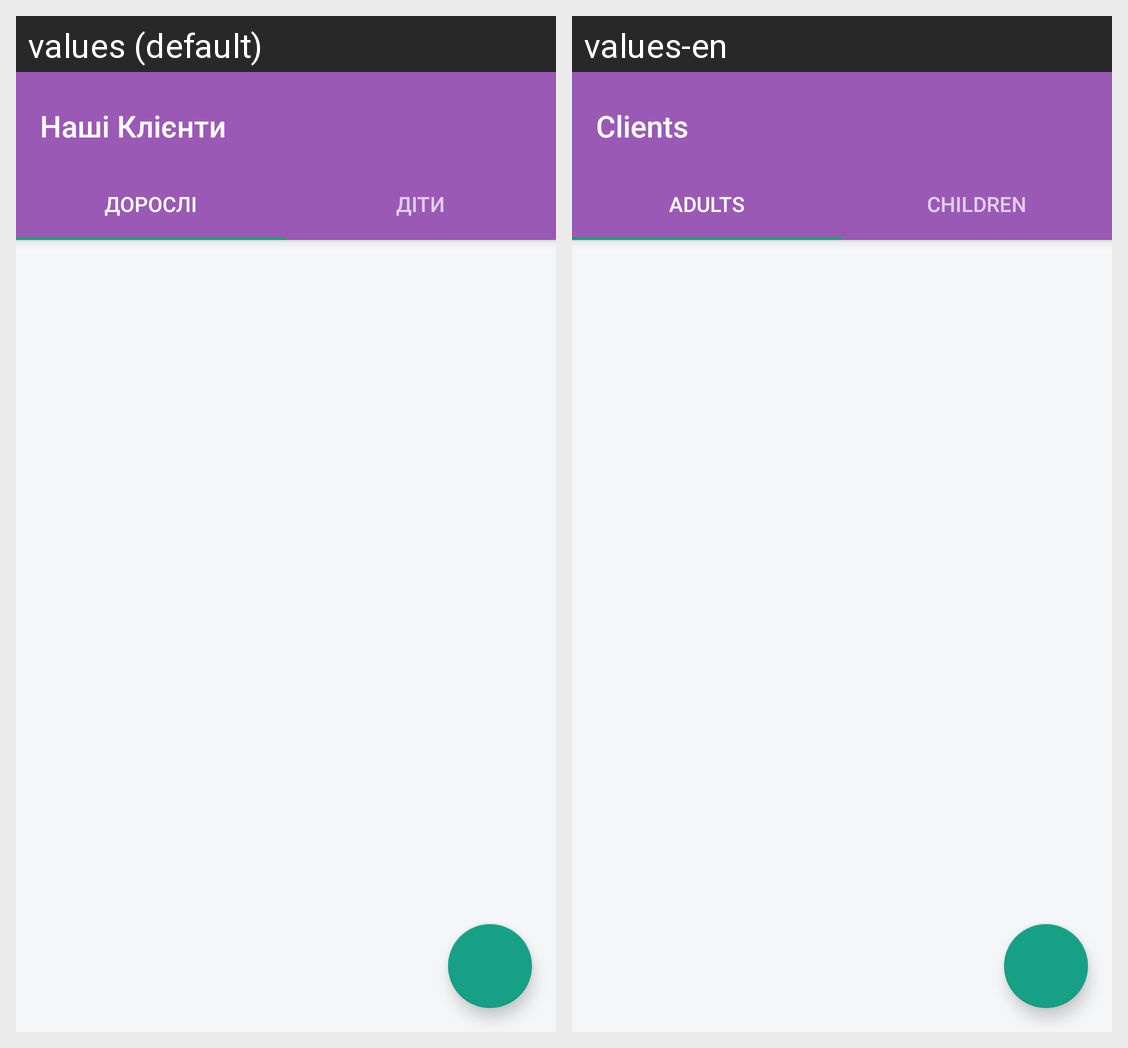

Locale-by-locale string values for the Android screen shown in this grid:
Android screen res/layout/activity_clients_tab.xml rendered under 2 locales, left to right: values (default), values-en. Device: Nexus 5 (rendered at 1080×1920; each locale shown at half size, 540×960, under a caption strip naming it); theme AppTheme.NoActionBar.
Strings drawn on this screen, with the default value and each locale's value (text and hints the layout hard-codes, and strings that could not be matched under every locale, appear in the picture but are not listed):

title_activity_clients_tab
  values: Наші Клієнти
  values-en: Clients

user_type_adult
  values: Дорослі
  values-en: Adults

user_type_child
  values: Діти
  values-en: Children
